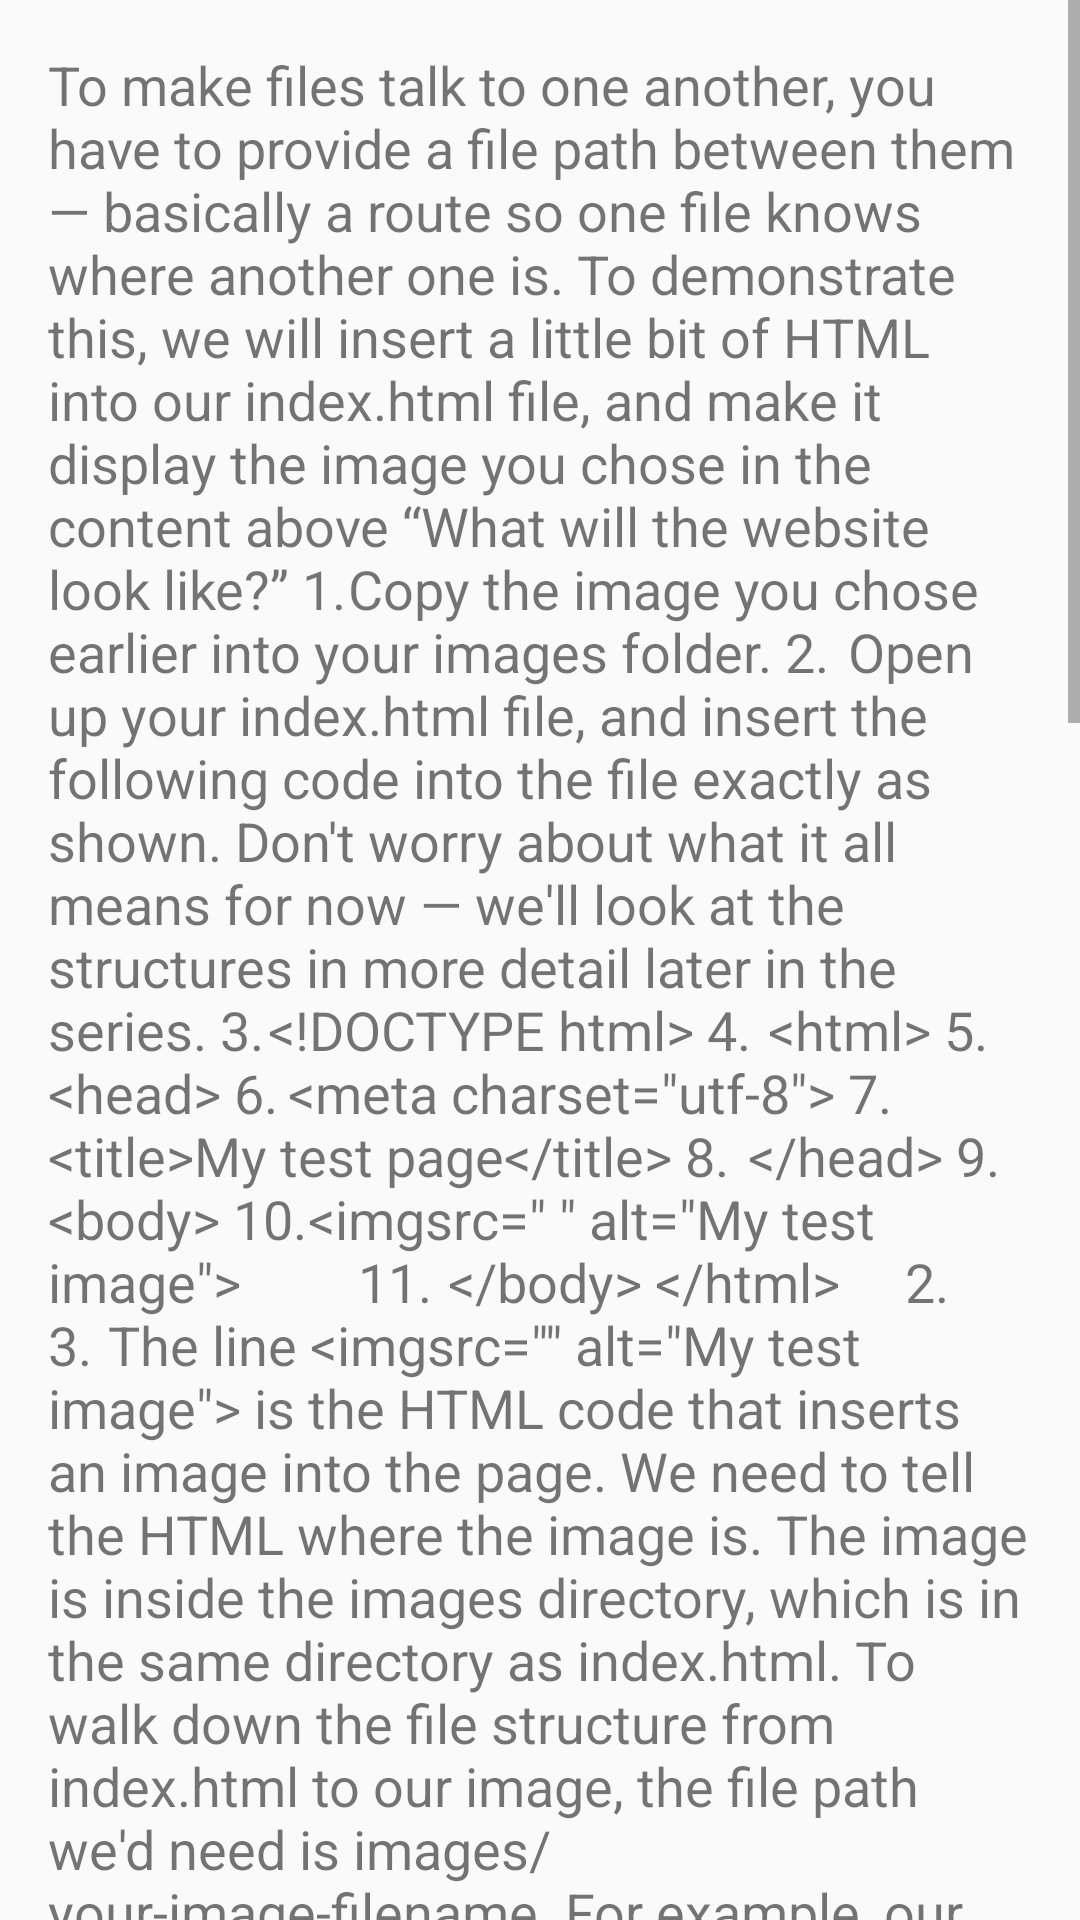

Android layout source for this screen:
<!-- AndroidManifest.xml: application theme ChapterTheme -->
<!-- res/layout/activity_l1_c5.xml -->
<?xml version="1.0" encoding="utf-8"?>
<ScrollView android:layout_height="wrap_content"
    android:layout_width="match_parent"
    xmlns:android="http://schemas.android.com/apk/res/android">
    <LinearLayout
        android:layout_height="wrap_content"
        android:orientation="vertical"
        android:layout_width="wrap_content"
        android:paddingTop="16dp"
        android:paddingRight="16dp"
        android:paddingLeft="16dp"
        >
        <TextView
            android:layout_width="wrap_content"
            android:layout_height="wrap_content"
            android:textSize="18sp"
            android:paddingBottom="16dp"
            android:text="To make files talk to one another, you have to provide a file path between them — basically a route so one file knows where another one is. To demonstrate this, we will insert a little bit of HTML into our index.html file, and make it display the image you chose in the content above “What will the website look like?”
1.	Copy the image you chose earlier into your images folder.
2.	Open up your index.html file, and insert the following code into the file exactly as shown. Don't worry about what it all means for now — we'll look at the structures in more detail later in the series.
3.	&lt;!DOCTYPE html&gt;
4.	&lt;html&gt;
5.	&lt;head&gt;
6.	&lt;meta charset=&#34;utf-8&#34;&gt;
7.	&lt;title&gt;My test page&lt;/title&gt;
8.	&lt;/head&gt;
9.	&lt;body&gt;
10.	&lt;imgsrc=&#34; &#34; alt=&#34;My test image&#34;&gt;
        11.	&lt;/body&gt;
&lt;/html&gt;
    2.
    3.	The line &lt;imgsrc=&#34;&#34; alt=&#34;My test image&#34;&gt; is the HTML code that inserts an image into the page. We need to tell the HTML where the image is. The image is inside the images directory, which is in the same directory as index.html. To walk down the file structure from index.html to our image, the file path we'd need is images/your-image-filename. For example, our image is called firefox-icon.png, so the file path is images/firefox-icon.png.
    4.	Insert the file path into your HTML code between the double quote marks of the src=&#34;&#34; code.
    5.	Save your HTML file, then load it in your web browser (double-click the file). You should see your new webpage displaying your image!
    "/>
        <ImageView
            android:layout_width="match_parent"
            android:layout_height="300dp"
            android:src="@drawable/c1_5p"/>
        <TextView
            android:layout_width="wrap_content"
            android:layout_height="wrap_content"
            android:textSize="18sp"
            android:paddingBottom="16dp"
            android:text="Some general rules for file paths:
•	To link to a target file in the same directory as the invoking HTML file, just use the filename, e.g. my-image.jpg.
•	To reference a file in a subdirectory, write the directory name in front of the path, plus a forward slash, e.g. subdirectory/my-image.jpg.
•	To link to a target file in the directory above the invoking HTML file, write two dots. So for example, if index.html was inside a subfolder of test-site and my-image.png was inside test-site, you could reference my-image.png from index.htmlusing ../my-image.png.
•	You can combine these as much as you like, for example ../subdirectory/another-subdirectory/my-image.png.
For now, this is about all you need to know.
Note: The Windows file system tends to use backslashes, not forward slashes, e.g. C:\windows. This doesn't matter — even if you are developing your web site on Windows, you should still use forward slashes in your code.
"/>

    </LinearLayout>
</ScrollView>
<!-- resources referenced by this layout -->
<resources>
  <!-- drawable c1_5p: png bitmap (drawable, 172109 bytes) -->
  <style name="ChapterTheme" parent="Theme.AppCompat.Light.DarkActionBar">
          
          <item name="colorPrimary">#009688</item>
          <item name="colorPrimaryDark">#00796B</item>
          <item name="colorAccent">#FF5252</item>
      </style>
</resources>
